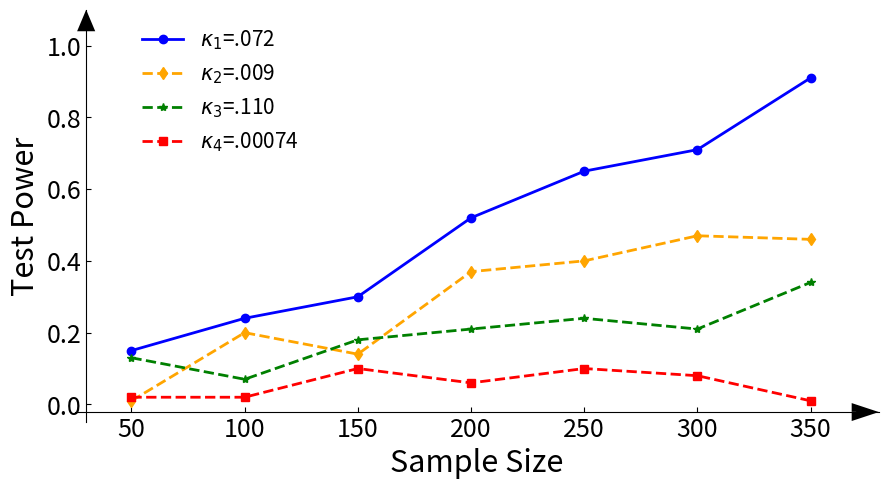

Python code for this plot:
import matplotlib.pyplot as plt
import numpy as np

# n = [100, 200, 300, 400, 500]
n = [50, 100, 150, 200, 250, 300, 350]
# worst = [0.02, 0.03, 0.03, 0.04, 0.08]  # 0.658
worst = [0.02, 0.02, 0.1, 0.06, 0.1, 0.08, 0.01] #.00074 laplace
best1 = [0.15, 0.24, 0.3, 0.52, 0.65, 0.71, 0.91] #.072
best2 = [0.01, 0.2, 0.14, 0.37, 0.4, 0.47, 0.46] #.009
best3 = [0.13, 0.07, 0.18, 0.21, 0.24, 0.21, 0.34] #.110

plt.figure(figsize=(9, 5))
plt.rcParams['pdf.fonttype'] = 42
plt.rcParams['ps.fonttype'] = 42
plt.rcParams['savefig.dpi'] = 300
plt.rcParams['xtick.direction'] = 'in'
plt.rcParams['ytick.direction'] = 'in'
ax = plt.axes()
ax.spines['top'].set_visible(False)
ax.spines['right'].set_visible(False)

# Set proper limits first
plt.xlim([25, 380])  # Extended for arrow
plt.ylim([-0.05, 1.10])  # Extended for arrow

# Position the axes correctly (only once)
ax.spines['left'].set_position(('data', 30))
ax.spines['bottom'].set_position(('data', -0.02))

# Add proper arrows to axes with appropriate sizes
# X-axis arrow
plt.arrow(370.15, -0.0213, 10, 0, shape='full', lw=0,
          length_includes_head=True, head_width=0.05, head_length=12, fc='black')
# Y-axis arrow
plt.arrow(30, 1.05, 0, 0.05, shape='full', lw=0,
          length_includes_head=True, head_width=8, head_length=0.06, fc='black')

plt.xlabel('Sample Size', fontsize=22)
plt.ylabel('Test Power', fontsize=22)

# X[-1] = 0.35
plt.yticks([0.0, 0.2, 0.4, 0.6, 0.8, 1.0], fontsize=18)
plt.xticks([50, 100, 150, 200, 250, 300, 350], fontsize=18)
# plt.xlabel('Number of Samples', fontsize=22)
# plt.ylabel('$(a)$ Kernel Density Estimation', fontsize=22)

plt.plot(n, np.array(best1), ls='-', linewidth=2, marker='o', label='$\kappa_1$=.072', color='blue')
plt.plot(n, best2, ls='--', linewidth=2, marker='d', label='$\kappa_2$=.009', color='orange')
plt.plot(n, best3, ls='--', linewidth=2, marker='*', label='$\kappa_3$=.110', color='green')
plt.plot(n, worst, ls='--', linewidth=2, marker='s', label='$\kappa_4$=.00074', color='red')

plt.legend(bbox_to_anchor=[0.06, 1.0],
           loc='upper left', fontsize=15, frameon=False)


plt.tight_layout()
plt.savefig('Kernel.pdf', bbox_inches='tight')
plt.show()

# n = [50, 100, 150, 200, 250, 300, 350]
# [0.15, 0.24, 0.3, 0.52, 0.65, 0.71, 0.91] #.072
# [0.01, 0.2, 0.14, 0.37, 0.4, 0.47, 0.46] #.009
# [0.13, 0.07, 0.18, 0.21, 0.24, 0.21, 0.34] #.110
# [0.06, 0.03, 0.06, 0.04, 0.06, 0.07, 0.05] #.490

# [0.1, 0.14, 0.22, 0.51, 0.64, 0.71, 0.8] #+.009
# [0.24, 0.3, 0.58, 0.82, 0.95, 0.98, 1.0] #+.110
# [0.13, 0.18, 0.4, 0.62, 0.76, 0.86, 0.93] #+.490
